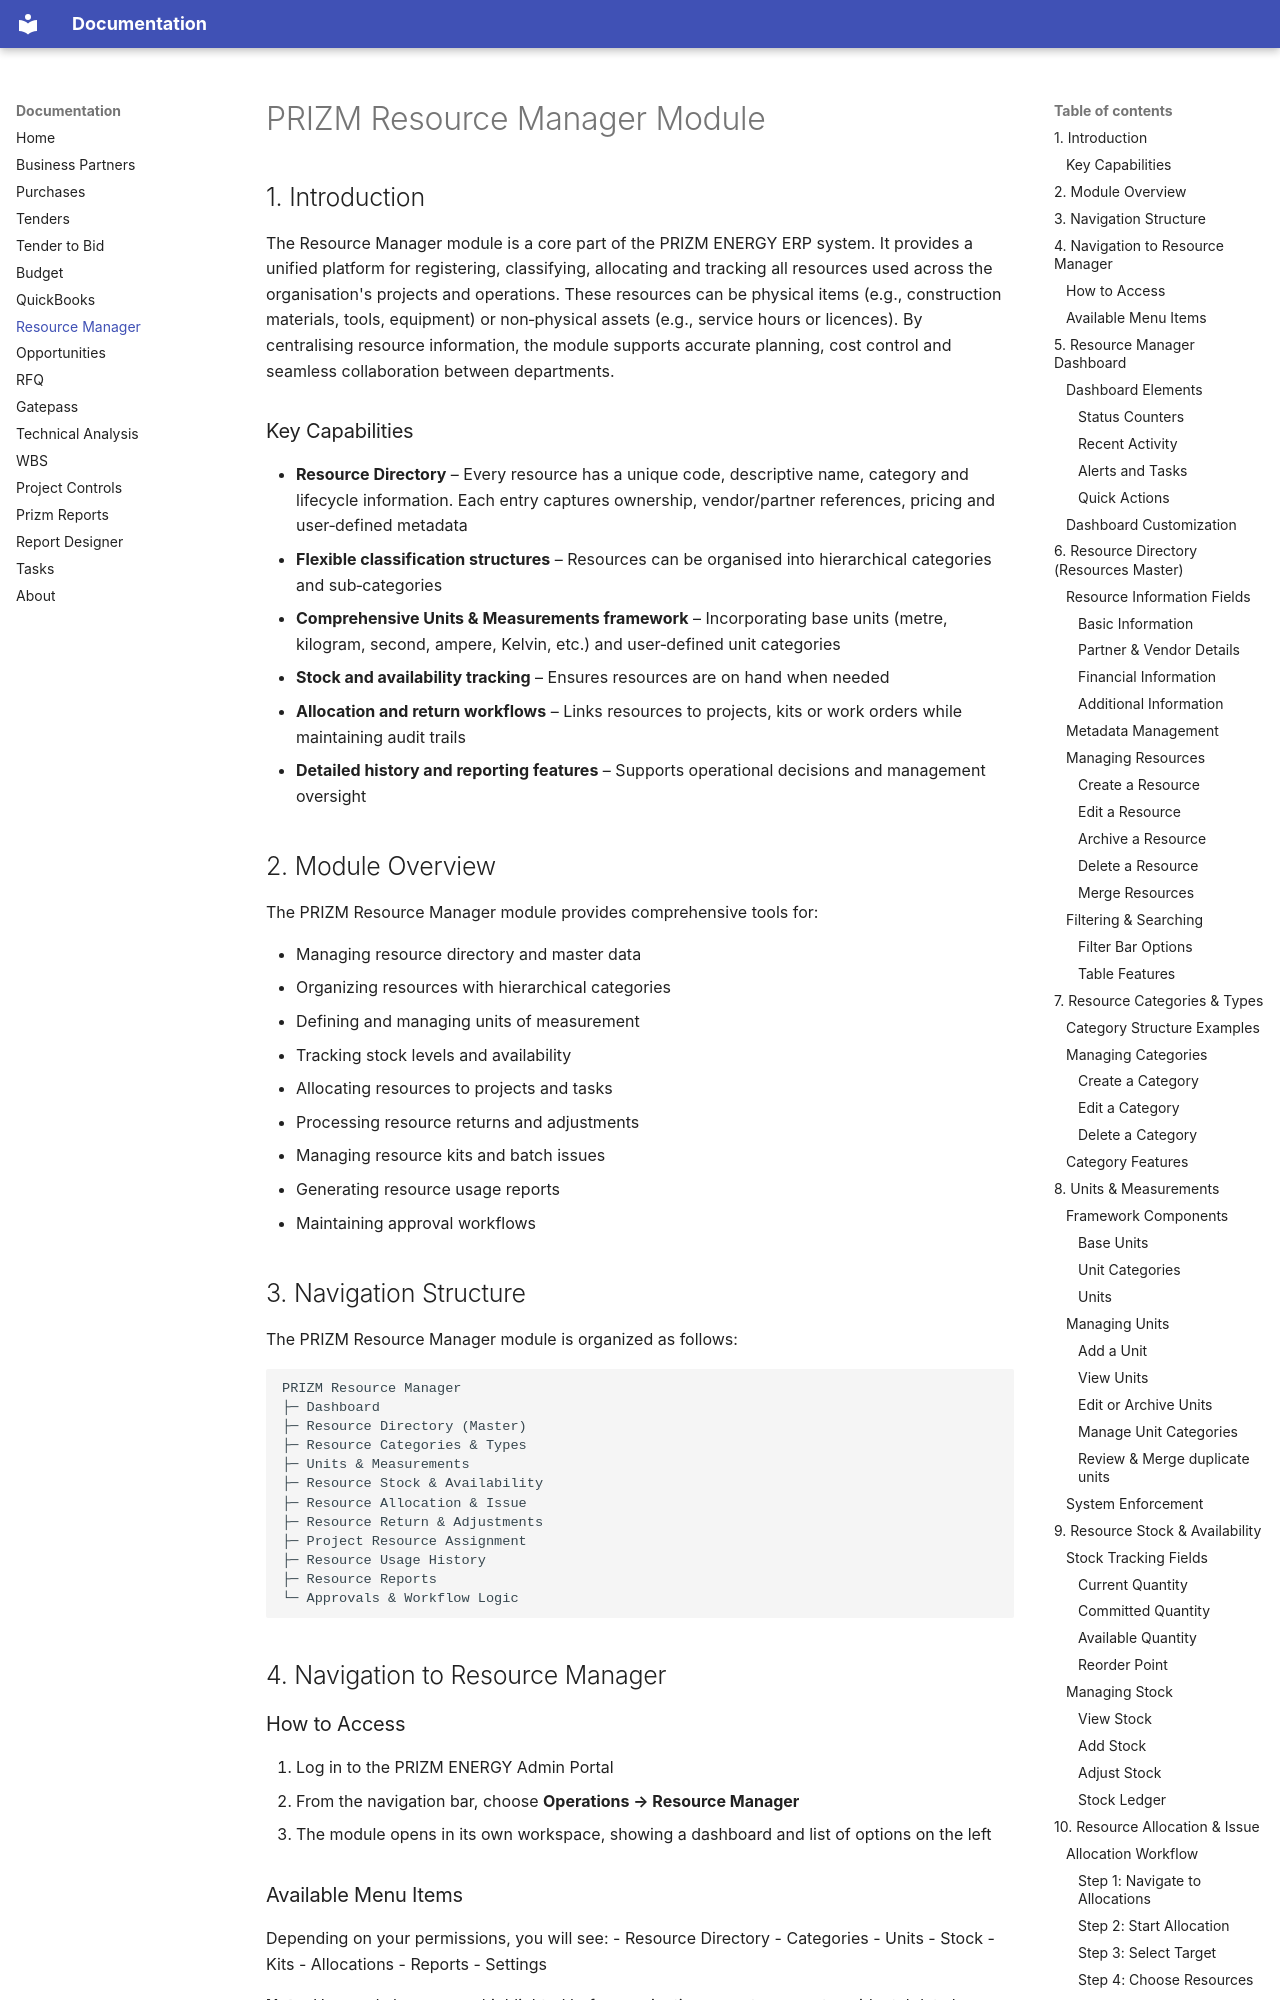

repository: Prizm-Energy/prizm_ms_docs · page: resource-manager/index.html · generator: mkdocs

# PRIZM Resource Manager Module

## 1. Introduction

The Resource Manager module is a core part of the PRIZM ENERGY ERP system. It provides a unified platform for registering, classifying, allocating and tracking all resources used across the organisation's projects and operations. These resources can be physical items (e.g., construction materials, tools, equipment) or non‑physical assets (e.g., service hours or licences). By centralising resource information, the module supports accurate planning, cost control and seamless collaboration between departments.

### Key Capabilities

- **Resource Directory** – Every resource has a unique code, descriptive name, category and lifecycle information. Each entry captures ownership, vendor/partner references, pricing and user‑defined metadata
- **Flexible classification structures** – Resources can be organised into hierarchical categories and sub‑categories
- **Comprehensive Units & Measurements framework** – Incorporating base units (metre, kilogram, second, ampere, Kelvin, etc.) and user‑defined unit categories
- **Stock and availability tracking** – Ensures resources are on hand when needed
- **Allocation and return workflows** – Links resources to projects, kits or work orders while maintaining audit trails
- **Detailed history and reporting features** – Supports operational decisions and management oversight

## 2. Module Overview

The PRIZM Resource Manager module provides comprehensive tools for:

- Managing resource directory and master data
- Organizing resources with hierarchical categories
- Defining and managing units of measurement
- Tracking stock levels and availability
- Allocating resources to projects and tasks
- Processing resource returns and adjustments
- Managing resource kits and batch issues
- Generating resource usage reports
- Maintaining approval workflows
